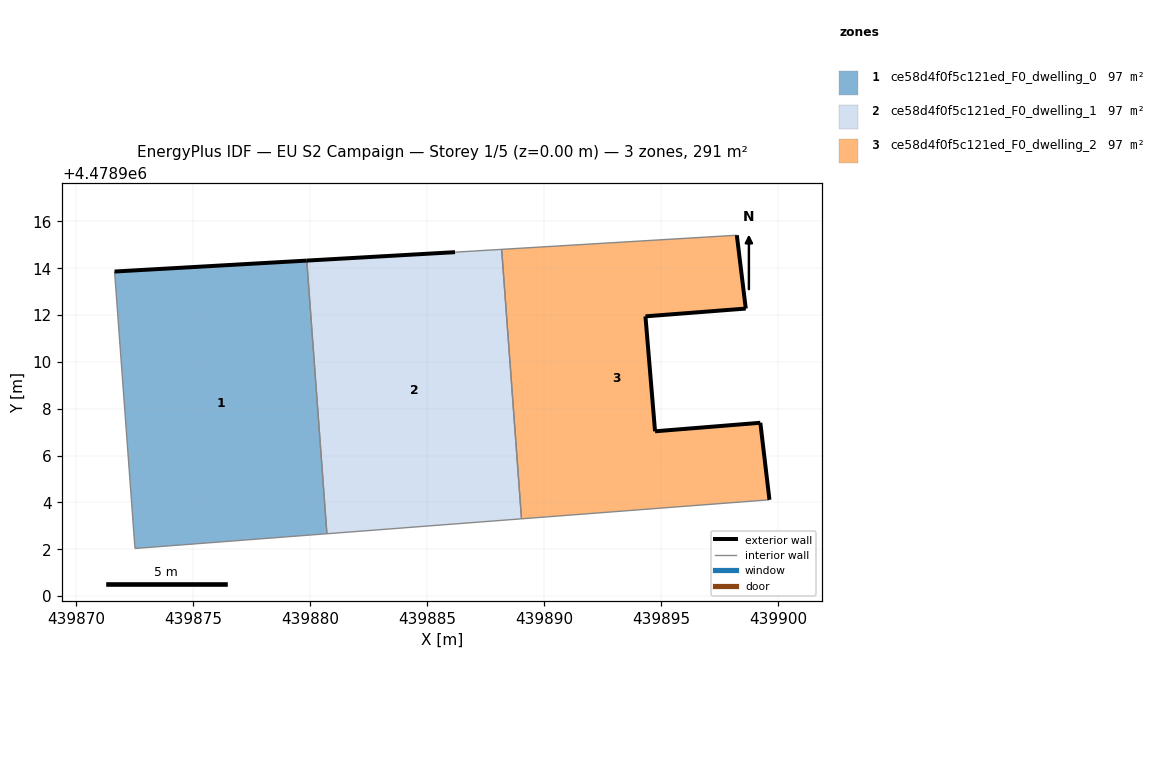
=== STOREY PLAN SPEC (per zone: floor XY polygon, exterior-wall plan segments, windows/doors) ===
zone 1: ce58d4f0f5c121ed_F0_dwelling_0  (96.8 m²)
  floor: (439880.72, 4478902.66) (439879.86, 4478914.33) (439871.65, 4478913.86) (439872.52, 4478902.03)
  exterior wall: (439871.65, 4478913.86) – (439879.86, 4478914.33)  [8.2 m]
  interior walls: 3
zone 2: ce58d4f0f5c121ed_F0_dwelling_1  (96.8 m²)
  floor: (439889.03, 4478903.30) (439888.18, 4478914.81) (439886.19, 4478914.69) (439879.86, 4478914.33) (439880.72, 4478902.66)
  exterior wall: (439879.86, 4478914.33) – (439886.19, 4478914.69)  [6.3 m]
  interior walls: 4
zone 3: ce58d4f0f5c121ed_F0_dwelling_2  (96.8 m²)
  floor: (439899.62, 4478904.11) (439899.23, 4478907.40) (439894.73, 4478907.04) (439894.32, 4478911.95) (439898.61, 4478912.28) (439898.23, 4478915.41) (439888.18, 4478914.81) (439889.03, 4478903.30)
  exterior wall: (439894.32, 4478911.95) – (439894.73, 4478907.04)  [4.9 m]
  exterior wall: (439894.73, 4478907.04) – (439899.23, 4478907.40)  [4.5 m]
  exterior wall: (439899.23, 4478907.40) – (439899.62, 4478904.11)  [3.3 m]
  exterior wall: (439898.23, 4478915.41) – (439898.61, 4478912.28)  [3.2 m]
  exterior wall: (439898.61, 4478912.28) – (439894.32, 4478911.95)  [4.3 m]
  interior walls: 3

=== DERIVED (storey summary) ===
Building: EU S2 Campaign
Storey: 1 of 5  (floor level z = 0.00 m)
Storey gross floor area: 290.5 m²
Zones on this storey: 3
  - ce58d4f0f5c121ed_F0_dwelling_0: floor 96.8 m²; exterior wall 8.2 m (24.7 m²); WWR 0.0%
  - ce58d4f0f5c121ed_F0_dwelling_1: floor 96.8 m²; exterior wall 6.3 m (19.0 m²); WWR 0.0%
  - ce58d4f0f5c121ed_F0_dwelling_2: floor 96.8 m²; exterior wall 20.2 m (60.6 m²); WWR 0.0%
Zone adjacency (shared interzone walls):
  - ce58d4f0f5c121ed_F0_dwelling_0 ↔ ce58d4f0f5c121ed_F0_dwelling_1
  - ce58d4f0f5c121ed_F0_dwelling_1 ↔ ce58d4f0f5c121ed_F0_dwelling_2